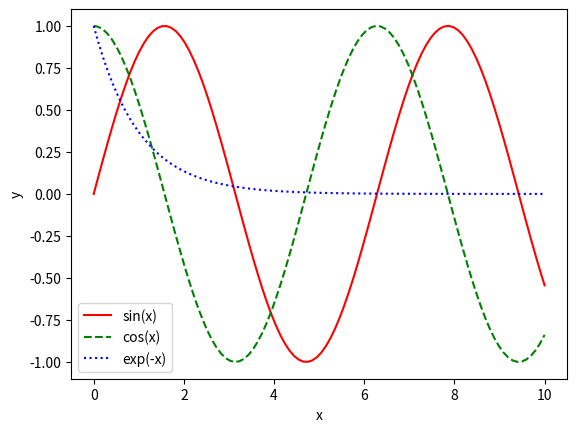

This figure's Python source:
import numpy as np
import matplotlib.pyplot as plt

x = np.linspace(0, 10, 100)

y1 = np.sin(x)
y2 = np.cos(x)
y3 = np.exp(-x)

plt.plot(x, y1, 'r-', label='sin(x)')
plt.plot(x, y2, 'g--', label='cos(x)')
plt.plot(x, y3, 'b:', label='exp(-x)')

plt.xlabel('x')
plt.ylabel('y')
plt.legend()

plt.show()